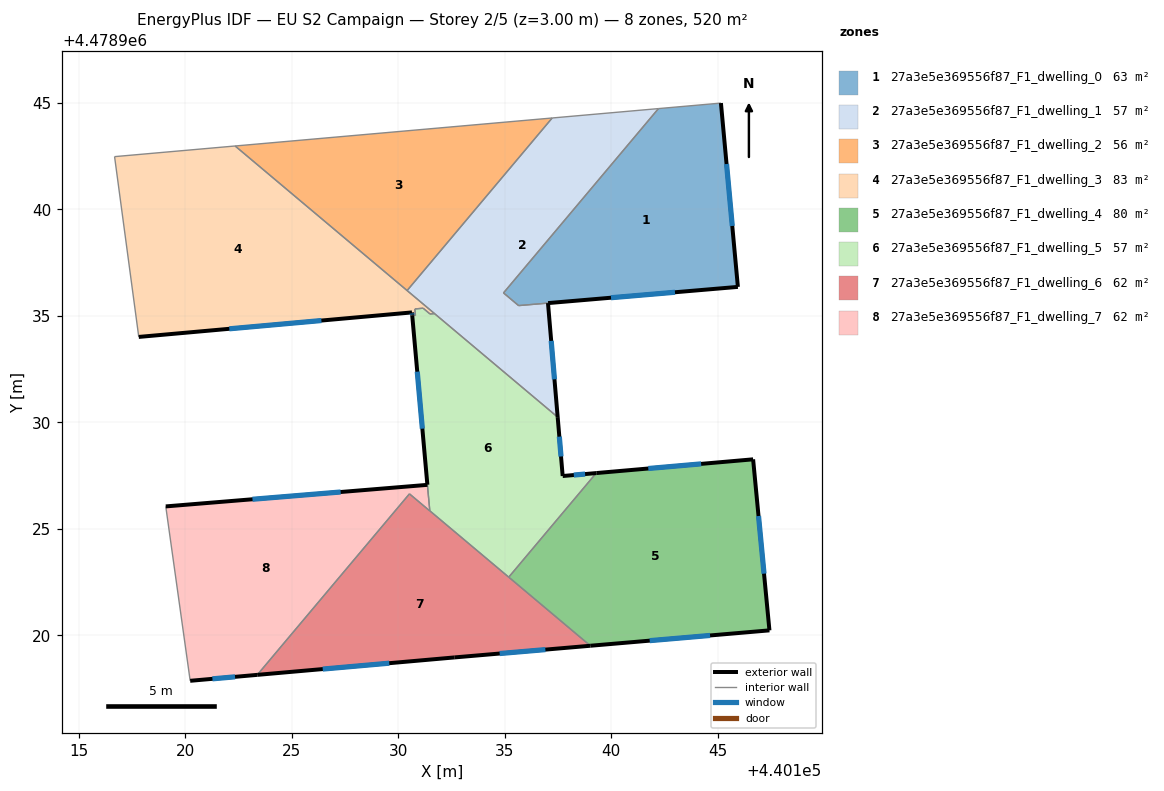
=== STOREY PLAN SPEC (per zone: floor XY polygon, exterior-wall plan segments, windows/doors) ===
zone 1: 27a3e5e369556f87_F1_dwelling_0  (62.8 m²)
  floor: (440145.95, 4478936.36) (440145.15, 4478944.99) (440142.22, 4478944.74) (440134.94, 4478936.08) (440135.65, 4478935.48)
  exterior wall: (440145.15, 4478944.99) – (440145.95, 4478936.36)  [8.7 m]
    window: (440145.41, 4478942.13) – (440145.68, 4478939.22)  [3.0 m²]
  exterior wall: (440145.95, 4478936.36) – (440137.03, 4478935.60)  [8.9 m]
    window: (440142.99, 4478936.11) – (440139.99, 4478935.85)  [3.0 m²]
  interior walls: 4
zone 2: 27a3e5e369556f87_F1_dwelling_1  (56.8 m²)
  floor: (440137.48, 4478930.25) (440137.03, 4478935.60) (440135.65, 4478935.48) (440134.94, 4478936.08) (440142.22, 4478944.74) (440137.22, 4478944.29) (440130.41, 4478936.19)
  exterior wall: (440137.03, 4478935.60) – (440137.48, 4478930.25)  [5.4 m]
    window: (440137.18, 4478933.83) – (440137.33, 4478932.02)  [1.8 m²]
  interior walls: 7
zone 3: 27a3e5e369556f87_F1_dwelling_2  (55.9 m²)
  floor: (440130.41, 4478936.19) (440137.22, 4478944.29) (440122.34, 4478942.98)
  interior walls: 3
zone 4: 27a3e5e369556f87_F1_dwelling_3  (83.0 m²)
  floor: (440131.70, 4478935.11) (440122.34, 4478942.98) (440116.67, 4478942.48) (440117.81, 4478934.01) (440130.64, 4478935.16) (440130.65, 4478935.01) (440130.80, 4478935.03) (440130.78, 4478935.33) (440131.16, 4478935.36) (440131.49, 4478935.09)
  exterior wall: (440130.65, 4478935.01) – (440130.64, 4478935.16)  [0.1 m]
    window: (440130.65, 4478935.06) – (440130.64, 4478935.11)  [0.1 m²]
  exterior wall: (440130.64, 4478935.16) – (440117.81, 4478934.01)  [12.9 m]
    window: (440126.39, 4478934.78) – (440122.06, 4478934.39)  [4.4 m²]
  interior walls: 9
zone 5: 27a3e5e369556f87_F1_dwelling_4  (79.8 m²)
  floor: (440147.43, 4478920.23) (440146.66, 4478928.26) (440139.30, 4478927.62) (440135.18, 4478922.73) (440139.02, 4478919.51)
  exterior wall: (440139.30, 4478927.62) – (440146.66, 4478928.26)  [7.4 m]
    window: (440141.74, 4478927.83) – (440144.22, 4478928.05)  [2.5 m²]
  exterior wall: (440146.66, 4478928.26) – (440147.43, 4478920.23)  [8.1 m]
    window: (440146.92, 4478925.60) – (440147.17, 4478922.89)  [2.7 m²]
  exterior wall: (440147.43, 4478920.23) – (440139.02, 4478919.51)  [8.4 m]
    window: (440144.64, 4478919.99) – (440141.80, 4478919.75)  [2.9 m²]
  interior walls: 2
zone 6: 27a3e5e369556f87_F1_dwelling_5  (57.5 m²)
  floor: (440135.18, 4478922.73) (440139.29, 4478927.62) (440137.72, 4478927.48) (440137.48, 4478930.25) (440131.70, 4478935.11) (440131.49, 4478935.09) (440131.17, 4478935.36) (440130.78, 4478935.33) (440130.80, 4478935.03) (440130.65, 4478935.01) (440131.36, 4478927.07) (440131.48, 4478925.85)
  exterior wall: (440131.36, 4478927.07) – (440130.65, 4478935.01)  [8.0 m]
    window: (440131.13, 4478929.70) – (440130.89, 4478932.38)  [2.7 m²]
  exterior wall: (440137.48, 4478930.25) – (440137.72, 4478927.48)  [2.8 m]
    window: (440137.56, 4478929.33) – (440137.64, 4478928.40)  [0.9 m²]
  exterior wall: (440137.72, 4478927.48) – (440139.29, 4478927.62)  [1.6 m]
    window: (440138.24, 4478927.53) – (440138.77, 4478927.57)  [0.5 m²]
  interior walls: 9
zone 7: 27a3e5e369556f87_F1_dwelling_6  (61.5 m²)
  floor: (440139.02, 4478919.51) (440131.48, 4478925.85) (440130.52, 4478926.64) (440123.38, 4478918.14) (440132.65, 4478918.96)
  exterior wall: (440139.02, 4478919.51) – (440132.65, 4478918.96)  [6.4 m]
    window: (440136.91, 4478919.33) – (440134.76, 4478919.14)  [2.2 m²]
  exterior wall: (440132.65, 4478918.96) – (440123.38, 4478918.14)  [9.3 m]
    window: (440129.57, 4478918.69) – (440126.45, 4478918.41)  [3.2 m²]
  interior walls: 4
zone 8: 27a3e5e369556f87_F1_dwelling_7  (62.3 m²)
  floor: (440131.47, 4478925.85) (440131.36, 4478927.07) (440119.08, 4478926.05) (440120.22, 4478917.86) (440123.38, 4478918.14) (440130.52, 4478926.64)
  exterior wall: (440123.38, 4478918.14) – (440120.22, 4478917.86)  [3.2 m]
    window: (440122.33, 4478918.05) – (440121.27, 4478917.96)  [1.1 m²]
  exterior wall: (440119.08, 4478926.05) – (440131.36, 4478927.07)  [12.3 m]
    window: (440123.15, 4478926.39) – (440127.29, 4478926.73)  [4.2 m²]
  interior walls: 4

=== DERIVED (storey summary) ===
Building: EU S2 Campaign
Storey: 2 of 5  (floor level z = 3.00 m)
Storey gross floor area: 519.5 m²
Zones on this storey: 8
  - 27a3e5e369556f87_F1_dwelling_0: floor 62.8 m²; exterior wall 17.6 m (52.8 m²); 2 window(s) 6.0 m²; WWR 11.4%
  - 27a3e5e369556f87_F1_dwelling_1: floor 56.8 m²; exterior wall 5.4 m (16.1 m²); 1 window(s) 1.8 m²; WWR 11.4%
  - 27a3e5e369556f87_F1_dwelling_2: floor 55.9 m²
  - 27a3e5e369556f87_F1_dwelling_3: floor 83.0 m²; exterior wall 13.0 m (39.1 m²); 2 window(s) 4.4 m²; WWR 11.4%
  - 27a3e5e369556f87_F1_dwelling_4: floor 79.8 m²; exterior wall 23.9 m (71.7 m²); 3 window(s) 8.1 m²; WWR 11.4%
  - 27a3e5e369556f87_F1_dwelling_5: floor 57.5 m²; exterior wall 12.3 m (37.0 m²); 3 window(s) 4.2 m²; WWR 11.4%
  - 27a3e5e369556f87_F1_dwelling_6: floor 61.5 m²; exterior wall 15.7 m (47.1 m²); 2 window(s) 5.4 m²; WWR 11.4%
  - 27a3e5e369556f87_F1_dwelling_7: floor 62.3 m²; exterior wall 15.5 m (46.5 m²); 2 window(s) 5.3 m²; WWR 11.4%
Zone adjacency (shared interzone walls):
  - 27a3e5e369556f87_F1_dwelling_0 ↔ 27a3e5e369556f87_F1_dwelling_1
  - 27a3e5e369556f87_F1_dwelling_1 ↔ 27a3e5e369556f87_F1_dwelling_2
  - 27a3e5e369556f87_F1_dwelling_1 ↔ 27a3e5e369556f87_F1_dwelling_3
  - 27a3e5e369556f87_F1_dwelling_1 ↔ 27a3e5e369556f87_F1_dwelling_5
  - 27a3e5e369556f87_F1_dwelling_2 ↔ 27a3e5e369556f87_F1_dwelling_3
  - 27a3e5e369556f87_F1_dwelling_3 ↔ 27a3e5e369556f87_F1_dwelling_5
  - 27a3e5e369556f87_F1_dwelling_4 ↔ 27a3e5e369556f87_F1_dwelling_5
  - 27a3e5e369556f87_F1_dwelling_4 ↔ 27a3e5e369556f87_F1_dwelling_6
  - 27a3e5e369556f87_F1_dwelling_5 ↔ 27a3e5e369556f87_F1_dwelling_6
  - 27a3e5e369556f87_F1_dwelling_5 ↔ 27a3e5e369556f87_F1_dwelling_7
  - 27a3e5e369556f87_F1_dwelling_6 ↔ 27a3e5e369556f87_F1_dwelling_7